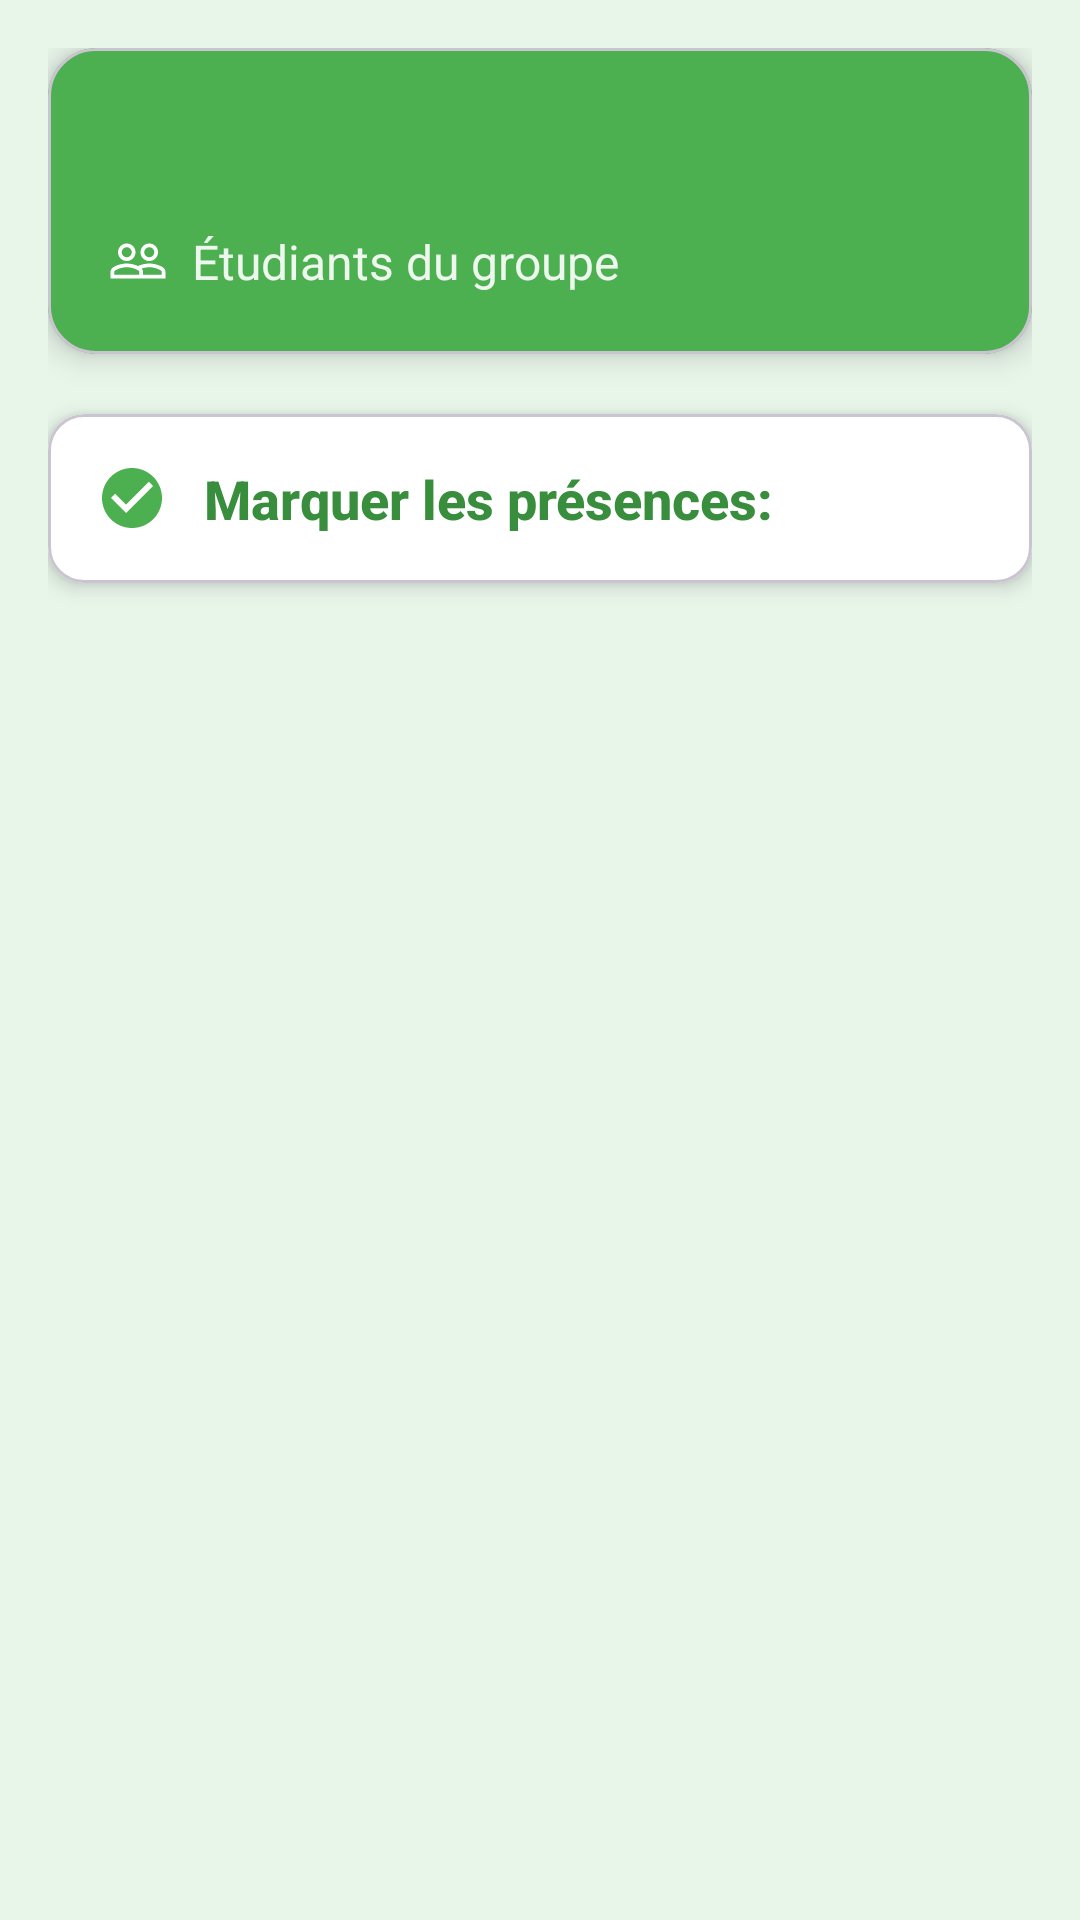

Layout XML and referenced resources for this Android screen:
<!-- AndroidManifest.xml: application theme Theme.EmsiSmartPresence -->
<!-- res/layout/activity_student_attendance.xml -->
<?xml version="1.0" encoding="utf-8"?>
<LinearLayout xmlns:android="http://schemas.android.com/apk/res/android"
    xmlns:app="http://schemas.android.com/apk/res-auto"
    android:layout_width="match_parent"
    android:layout_height="match_parent"
    android:orientation="vertical"
    android:background="@color/colorBackground"
    android:padding="16dp">

    
    <com.google.android.material.card.MaterialCardView
        android:layout_width="match_parent"
        android:layout_height="wrap_content"
        android:layout_marginBottom="20dp"
        app:cardCornerRadius="16dp"
        app:cardElevation="6dp"
        app:cardBackgroundColor="@color/colorPrimary">

        <LinearLayout
            android:layout_width="match_parent"
            android:layout_height="wrap_content"
            android:orientation="vertical"
            android:padding="20dp">

            <TextView
                android:id="@+id/tv_group_name"
                android:layout_width="match_parent"
                android:layout_height="wrap_content"
                android:textSize="24sp"
                android:textStyle="bold"
                android:textColor="@color/white"
                android:fontFamily="sans-serif-medium"
                android:layout_marginBottom="8dp"/>

            <LinearLayout
                android:layout_width="match_parent"
                android:layout_height="wrap_content"
                android:orientation="horizontal"
                android:gravity="center_vertical">

                <ImageView
                    android:layout_width="20dp"
                    android:layout_height="20dp"
                    android:src="@drawable/baseline_people_24"
                    android:layout_marginEnd="8dp"
                    app:tint="@color/white" />

                <TextView
                    android:layout_width="wrap_content"
                    android:layout_height="wrap_content"
                    android:text="Étudiants du groupe"
                    android:textColor="@color/white"
                    android:textSize="16sp"
                    android:alpha="0.9"/>

            </LinearLayout>

        </LinearLayout>

    </com.google.android.material.card.MaterialCardView>

    
    <com.google.android.material.card.MaterialCardView
        android:layout_width="match_parent"
        android:layout_height="wrap_content"
        android:layout_marginBottom="16dp"
        app:cardCornerRadius="12dp"
        app:cardElevation="4dp"
        app:cardBackgroundColor="@color/white">

        <LinearLayout
            android:layout_width="match_parent"
            android:layout_height="wrap_content"
            android:orientation="horizontal"
            android:padding="16dp"
            android:gravity="center_vertical">

            <ImageView
                android:layout_width="24dp"
                android:layout_height="24dp"
                android:src="@drawable/ic_check_circle"
                android:layout_marginEnd="12dp"
                app:tint="@color/colorPrimary" />

            <TextView
                android:layout_width="0dp"
                android:layout_height="wrap_content"
                android:layout_weight="1"
                android:text="Marquer les présences:"
                android:textSize="18sp"
                android:textStyle="bold"
                android:textColor="@color/colorPrimaryDark"
                android:fontFamily="sans-serif-medium"/>

        </LinearLayout>

    </com.google.android.material.card.MaterialCardView>

    
    <androidx.recyclerview.widget.RecyclerView
        android:id="@+id/studentsRecyclerView"
        android:layout_width="match_parent"
        android:layout_height="match_parent"
        android:clipToPadding="false"
        android:paddingBottom="16dp" />

</LinearLayout>
<!-- resources referenced by this layout -->
<resources>
  <color name="colorBackground">#E8F5E9</color>
  <color name="colorPrimary">#4CAF50</color>
  <color name="colorPrimaryDark">#388E3C</color>
  <color name="white">#FFFFFF</color>
  <!-- drawable baseline_people_24 (drawable) -->
  <vector xmlns:android="http://schemas.android.com/apk/res/android" android:height="24dp" android:tint="#209226" android:viewportHeight="24" android:viewportWidth="24" android:width="24dp">
  
      <path android:fillColor="@android:color/white" android:pathData="M16.5,13c-1.2,0 -3.07,0.34 -4.5,1 -1.43,-0.67 -3.3,-1 -4.5,-1C5.33,13 1,14.08 1,16.25L1,19h22v-2.75c0,-2.17 -4.33,-3.25 -6.5,-3.25zM12.5,17.5h-10v-1.25c0,-0.54 2.56,-1.75 5,-1.75s5,1.21 5,1.75v1.25zM21.5,17.5L14,17.5v-1.25c0,-0.46 -0.2,-0.86 -0.52,-1.22 0.88,-0.3 1.96,-0.53 3.02,-0.53 2.44,0 5,1.21 5,1.75v1.25zM7.5,12c1.93,0 3.5,-1.57 3.5,-3.5S9.43,5 7.5,5 4,6.57 4,8.5 5.57,12 7.5,12zM7.5,6.5c1.1,0 2,0.9 2,2s-0.9,2 -2,2 -2,-0.9 -2,-2 0.9,-2 2,-2zM16.5,12c1.93,0 3.5,-1.57 3.5,-3.5S18.43,5 16.5,5 13,6.57 13,8.5s1.57,3.5 3.5,3.5zM16.5,6.5c1.1,0 2,0.9 2,2s-0.9,2 -2,2 -2,-0.9 -2,-2 0.9,-2 2,-2z"/>
  
  </vector>
  <!-- drawable ic_check_circle (drawable) -->
  <vector xmlns:android="http://schemas.android.com/apk/res/android"
      android:width="24dp"
      android:height="24dp"
      android:viewportWidth="24"
      android:viewportHeight="24">
      <path
          android:fillColor="@color/green"
          android:pathData="M12,2C6.48,2 2,6.48 2,12s4.48,10 10,10 10,-4.48 10,-10S17.52,2 12,2zm-2,15l-5,-5 1.41,-1.41L10,14.17l7.59,-7.59L19,8l-9,9z" />
  </vector>
  <style name="Theme.EmsiSmartPresence" parent="Base.Theme.EmsiSmartPresence" />
  <color name="green">#008000</color>
  <style name="Base.Theme.EmsiSmartPresence" parent="Theme.Material3.DayNight.NoActionBar">
          
          
      </style>
</resources>
